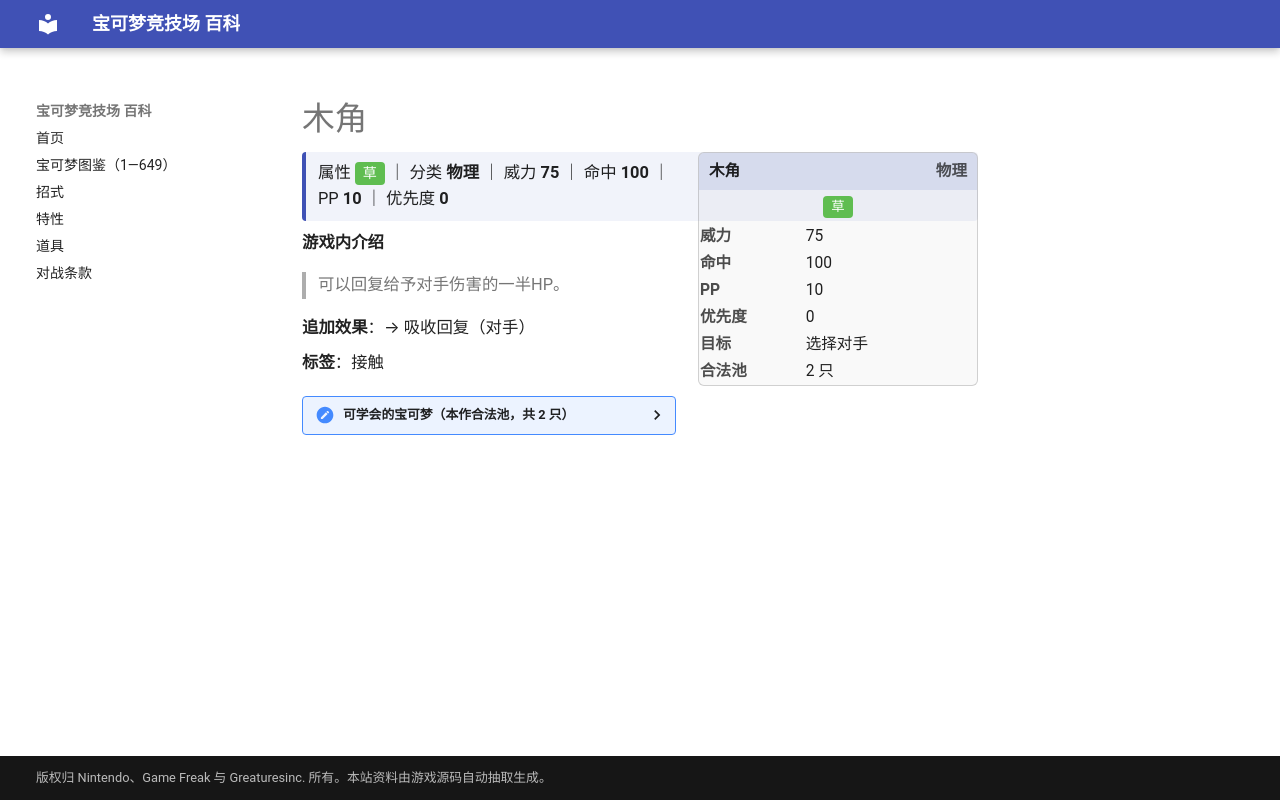

repository: nanmoboys/pkmn-arena-wiki · page: moves/木角/index.html · generator: mkdocs

# 木角

<div class="infobox">
<div class="ib-h"><span>木角</span><span class="ib-no">物理</span></div>
<div class="ib-ty"><span class="tp" style="background:#5FBD50">草</span></div>
<table class="ib-t"><tr><th>威力</th><td>75</td></tr><tr><th>命中</th><td>100</td></tr><tr><th>PP</th><td>10</td></tr><tr><th>优先度</th><td>0</td></tr><tr><th>目标</th><td>选择对手</td></tr><tr><th>合法池</th><td>2 只</td></tr></table></div>
<div class="head-stat">属性 <span class="tp" style="background:#5FBD50">草</span> ｜ 分类 <b>物理</b> ｜ 威力 <b>75</b> ｜ 命中 <b>100</b> ｜ PP <b>10</b> ｜ 优先度 <b>0</b></div>

**游戏内介绍**

> 可以回复给予对手伤害的一半HP。

**追加效果**：→ 吸收回复（对手）

**标签**：接触

<details class="pool"><summary>可学会的宝可梦（本作合法池，共 2 只）</summary>

<p>萌芽鹿、毕力吉翁</p>

</details>
